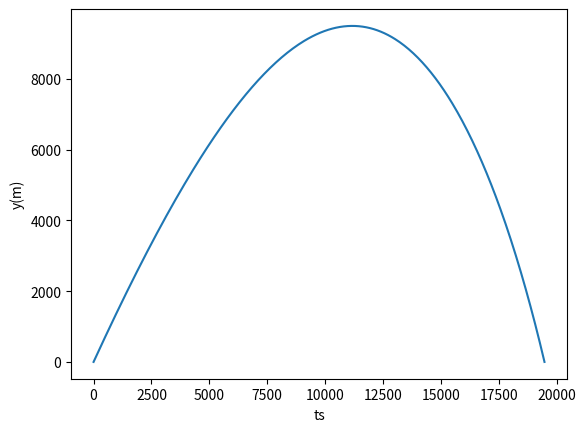

Write Python code to recreate this figure.
#!/usr/bin/python3
#====================
# Plagia voli me
# antistasi aera 
#====================

import numpy as np
import matplotlib.pyplot as plt

dt =0.25
v0 = 700
theta = 55*np.pi/180
A_m = 4E-5
x, y = [],[]
x.append(0)    # arxiki x-thesi
y.append(0)    # arxiki y-thesi
xpos = 0
ypos = 0
vx = v0*np.cos(theta)
vy = v0*np.sin(theta)
istep = 0
doit = True

while doit:
    f = A_m*np.sqrt(vx**2 + vy**2)   # Antistasi tou aera
    vy = vy - 9.8 * dt - f * vy * dt
    vx = vx - f * vx * dt
    xpos = xpos + vx * dt
    ypos = ypos + vy * dt
    x.append(xpos)
    y.append(ypos)
    istep = istep + 1
    if y[istep] <= 0:
        doit = False

#Grammiki paremvoli gia euresi tis x-thesis ptwsis
nstep = istep
slope = (y[nstep]-y[nstep-1])/(x[nstep]-x[nstep-1])
x[nstep] = x[nstep-1] - y[nstep-1]/slope
y[nstep] = 0

plt.figure()
plt.plot(x,y)
plt.show()
plt.xlabel('ts')
plt.ylabel('y(m)')
plt.show()
